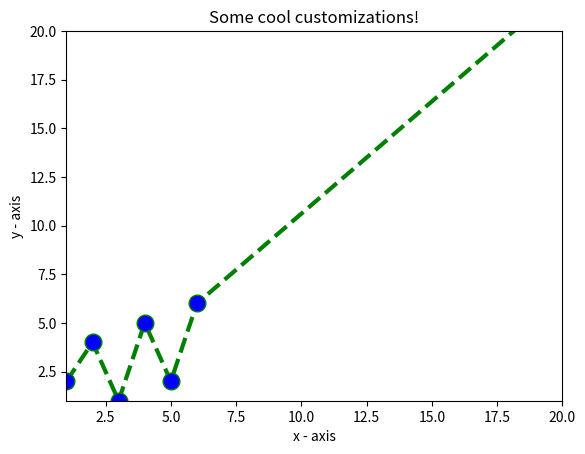

The script that saved this image:
import matplotlib.pyplot as plt 
  
# x axis values 
x = [1,2,3,4,5,6,19] 
# corresponding y axis values 
y = [2,4,1,5,2,6,21] 
  
# plotting the points  
plt.plot(x, y, color='green', linestyle='dashed', linewidth = 3, 
         marker='o', markerfacecolor='blue', markersize=12) 
  
# setting x and y axis range 
plt.ylim(1,20) 
plt.xlim(1,20) 
  
# naming the x axis 
plt.xlabel('x - axis') 
# naming the y axis 
plt.ylabel('y - axis') 
  
# giving a title to my graph 
plt.title('Some cool customizations!') 
  
# function to show the plot 
plt.show() 
